The GitHub repository emilianoagostini14/TP-ClasificadordeComponentes contains a labelled image folder "processed" with 4 categories: ceramic capacitor, electrolytic capacitor, LED, resistencia. Examples follow, each with its label.

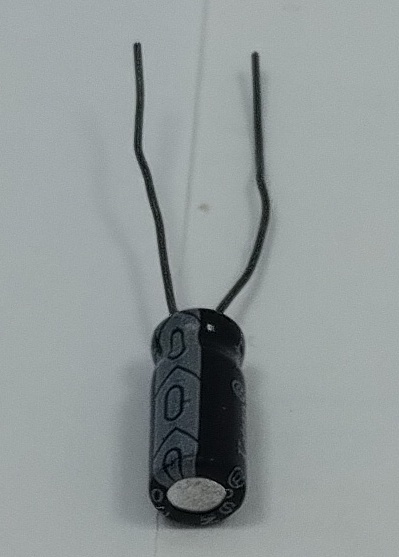
Label: electrolytic capacitor

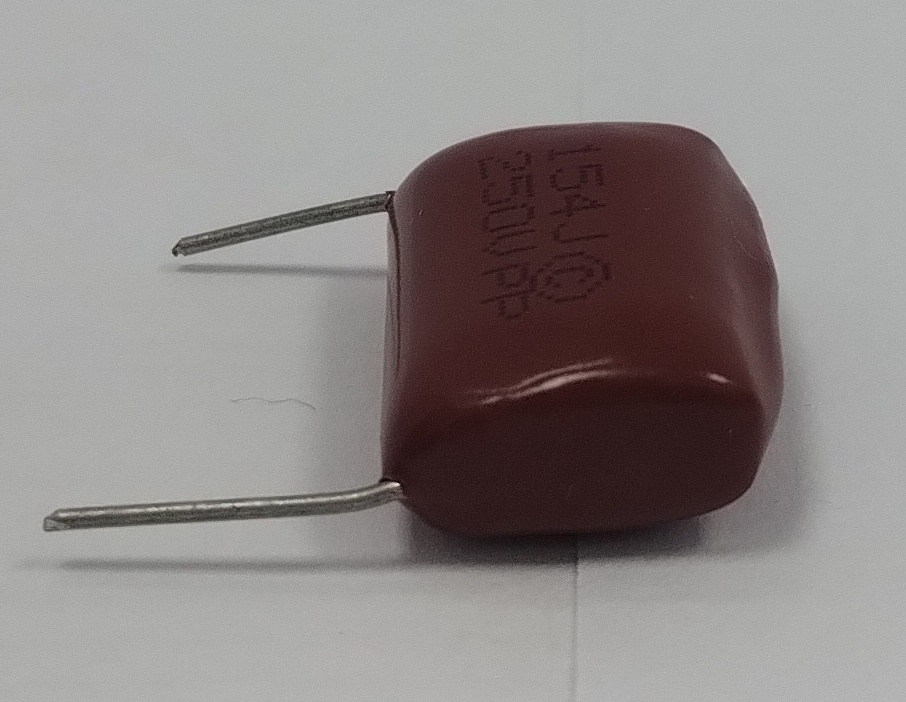
Label: ceramic capacitor

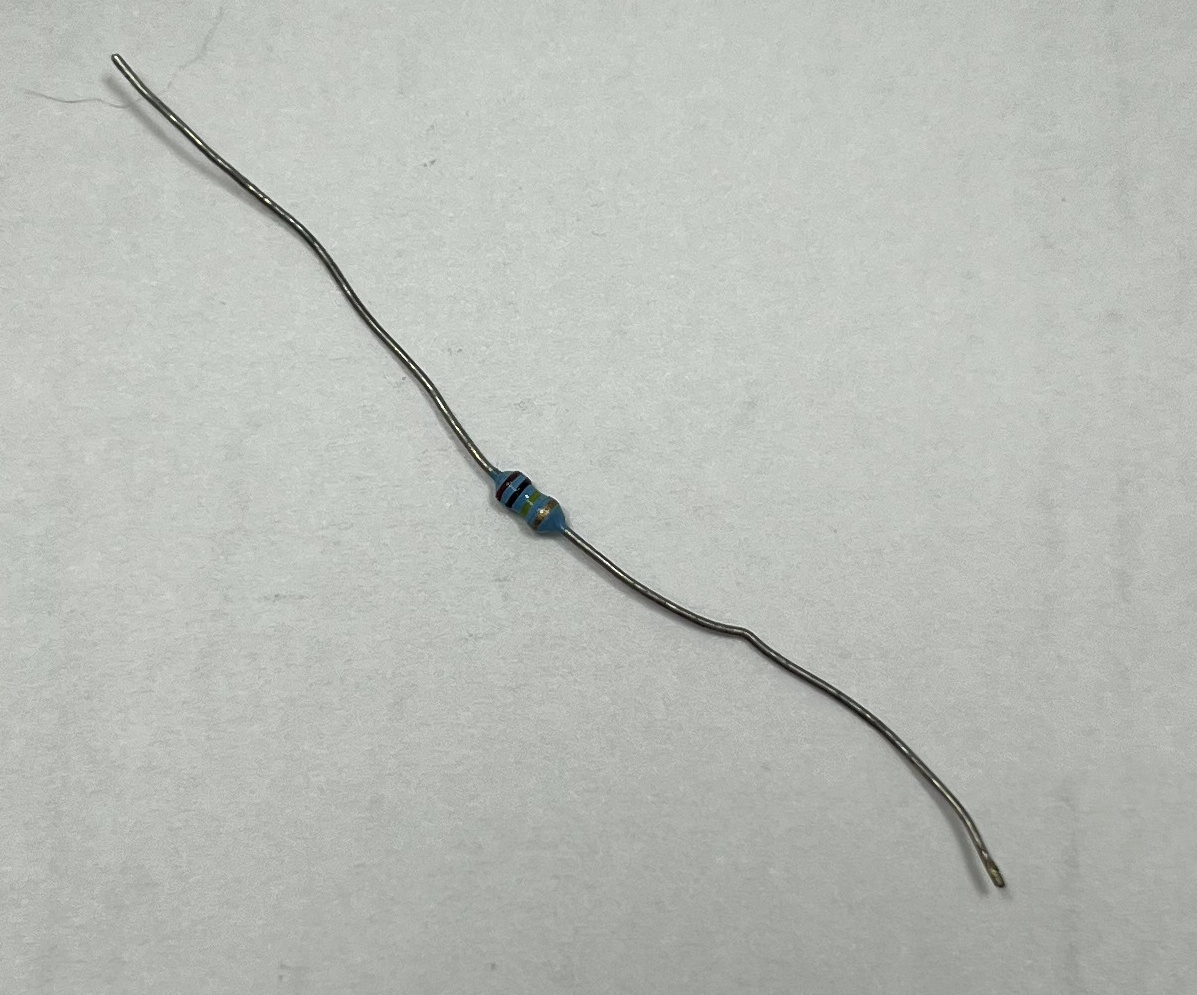
Label: resistencia

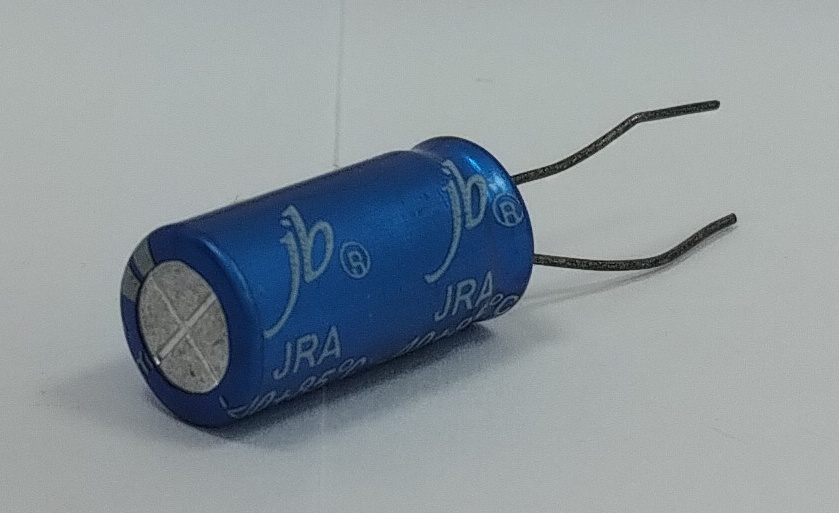
Label: electrolytic capacitor

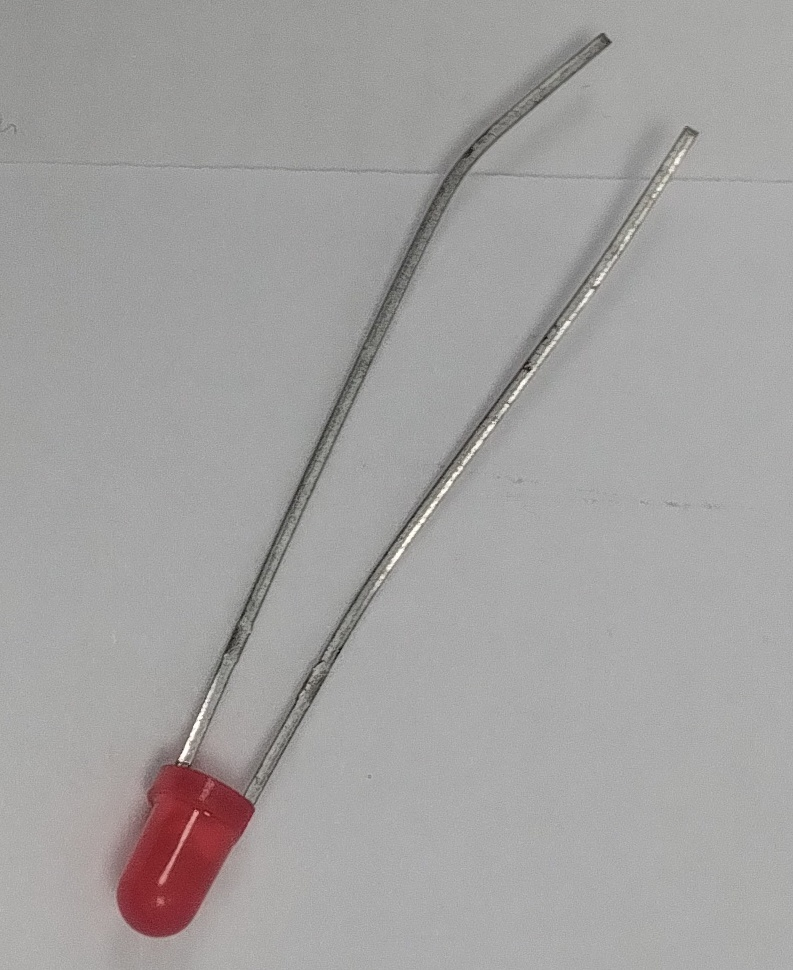
Label: LED

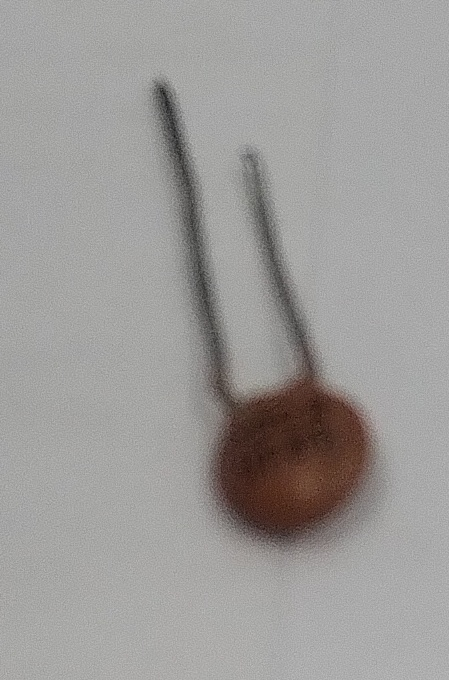
Label: ceramic capacitor
